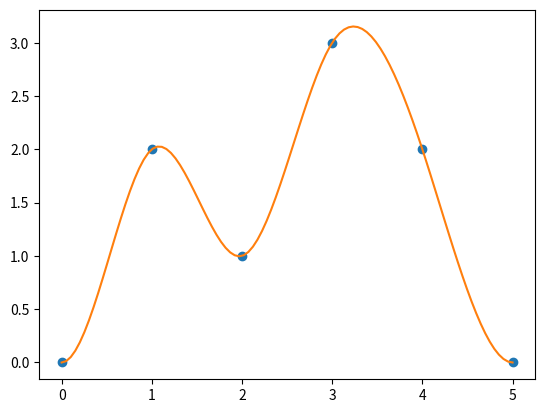

Generate this figure with matplotlib:
# 三次样条插值演示(固支边界条件) Exercise2-7.py

import numpy as np
from scipy.interpolate import CubicSpline
import matplotlib.pyplot as plt

# 创建一些数据点
x = np.array([0, 1, 2, 3, 4, 5])
y = np.array([0, 2, 1, 3, 2, 0])

# 使用CubicSpline函数进行样条插值, 且端点一阶导数值为0
cs = CubicSpline(x, y, bc_type=((1,0),(1,0)))

# 生成插值点
x_interp = np.linspace(0, 5, 100)
y_interp = cs(x_interp)

# 绘制原始数据和插值曲线
plt.plot(x, y, 'o')
plt.plot(x_interp, y_interp)
plt.show()
